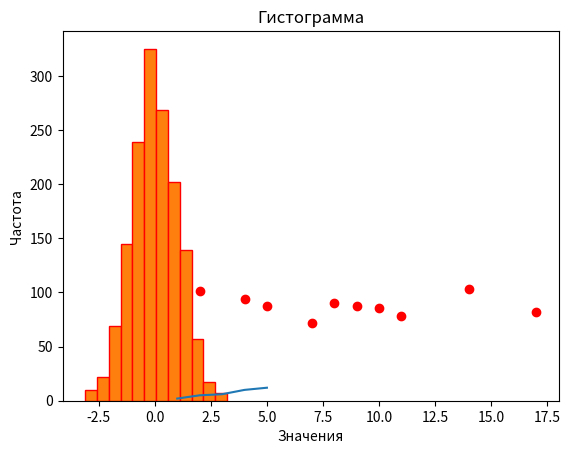

Reproduce this figure in Python.
import pandas as pd

# Создание DataFrame из списка словарей
data = [{'name': 'Даниил', 'age': 22}, {'name': 'Иван', 'age': 24}]
df = pd.DataFrame(data)

print(df)
print()

# Фильтрация данных по условию
older_than_23 = df[df['age'] > 23]
print(older_than_23)
print()

# Группировка данных по столбцу
grouped_by_age = df.groupby('age')
print(grouped_by_age)
print()

# Сортировка данных по столбцам
sorted_df = df.sort_values(['age'], ascending=False)
print(sorted_df)
print()

# Агрегация данных
total_ages = df['age'].sum()
print(f"Сумма возрастов: {total_ages}")
print("\n Код pandas завершён \n")

#Основные функции Pandas:
#cоздание и работа с DataFrame — это основной объект в Pandas, который представляет собой двумерную структуру данных,
#похожую на таблицу в Excel;
#cериализация данных — возможность преобразования данных в различные форматы, такие как CSV, JSON, HTML и другие;
#манипуляция данными — возможность фильтрации, сортировки, группировки и агрегирования данных;
#анализ временных рядов — возможность работы с данными, которые изменяются со временем, такими как финансовые
#или метеорологические данные;
#визуализация данных — возможность создания графиков и диаграмм для наглядного представления данных.

import numpy as np

# Массивы:

# Создание одномерного массива целых чисел от 0 до 20
a = np.arange(21)
print(a)
print()

# Операции с массивами:

# Сложение двух массивов
a = np.arange(10)
b = np.ones(10) * 2
c = a + b
print(c)
print()

# Умножение массивов
d = np.arange(12).reshape(4, 3)
e = np.ones((4, 3))
f = d * e
print(f)
print("\n Код NumPy завершён \n")

#Основные возможности и функции библиотеки NumPy:

#NumPy - это мощный класс ndarray, который представляет собой многомерный массив чисел,
#символов или объектов. Массивы NumPy могут быть одномерными, двумерными, трехмерными и так далее;

#NumPy поддерживает широкий спектр операций с массивами, включая сложение, вычитание, умножение, деление,
#логические операции и т.д. Эти операции выполняются параллельно для всех элементов массива,
#что значительно ускоряет вычисления;

#NumPy предоставляет множество функций и методов для работы с массивами, включая линейную алгебру
#(например, умножение матриц), статистику (среднее значение, стандартное отклонение) и обработку изображений
#(преобразование Фурье)

import matplotlib.pyplot as plt

# Работа с библиотекой matplotlib:

#Пример 1: Линейный график
#показывает как построить простой линейный график.

# Данные для графика
x = [1, 2, 3, 4, 5]
y = [2, 5, 6, 10, 12]

# Построение графика
plt.plot(x, y)

# Добавление заголовка и меток осей
plt.title("Линейный график")
plt.xlabel("Ось X")
plt.ylabel("Ось Y")

# Отображение графика
plt.show()

#Пример 2: Диаграмма рассеяния (Scatter Plot)
#Этот пример показывает, как создать диаграмму рассеяния, которая полезна
# для отображения зависимости между двумя переменными.



# Данные для диаграммы рассеяния
x = [5, 10, 8, 7, 2, 17, 14, 9, 4, 11]
y = [87, 86, 90, 72, 101, 82, 103, 87, 94, 78]

# Построение диаграммы рассеяния
plt.scatter(x, y, color='r')

# Добавление заголовка и меток осей
plt.title("Диаграмма рассеяния")
plt.xlabel("Ось X")
plt.ylabel("Ось Y")

# Отображение графика
plt.show()

# Пример 3: Гистограмма
# Этот пример показывает, как построить гистограмму для распределения случайных данных.

data = np.random.randn(1500)

# Построение гистограммы
plt.hist(data, bins=12, edgecolor='red')

# Добавление заголовка и меток осей
plt.title("Гистограмма")
plt.xlabel("Значения")
plt.ylabel("Частота")

# Отображение графика
plt.show()
